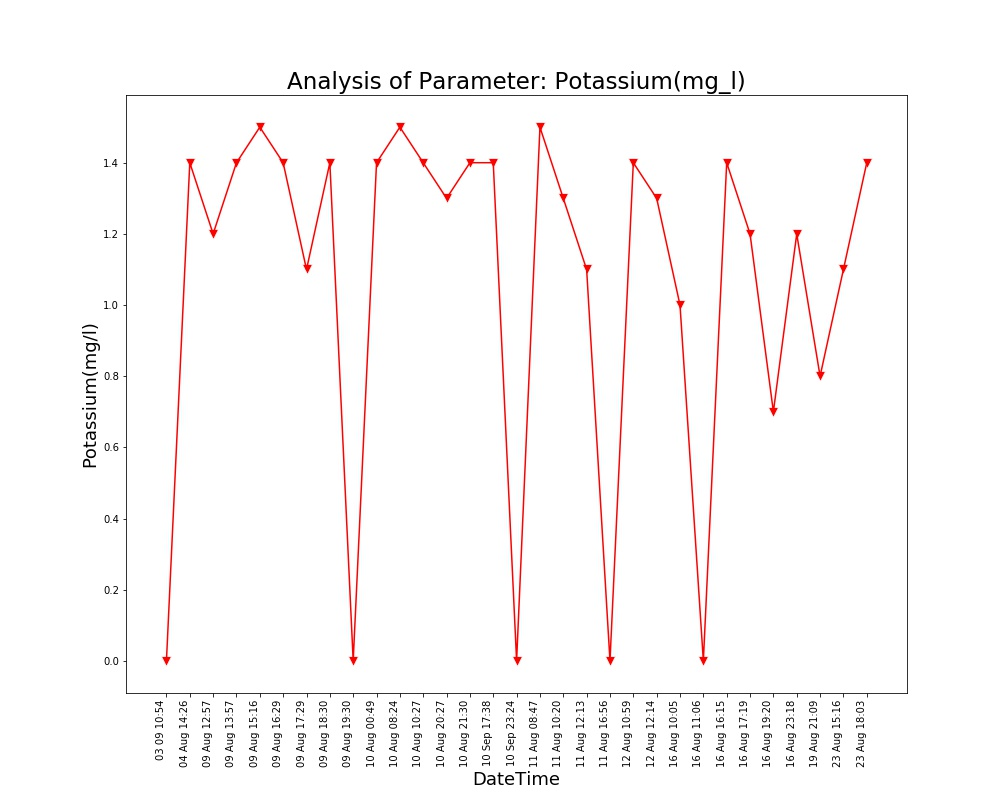

Source data for this figure (header and first rows):
Unnamed: 0, DateTime, Date, Time, Potassium(mg/l)
0.0, 04 Aug 14:26, 04 Aug 2021, 14:26:24, 1.4
1.0, 09 Aug 12:57, 09 Aug 2021, 12:57:04, 1.2
2.0, 09 Aug 13:57, 09 Aug 2021, 13:57:19, 1.4
3.0, 09 Aug 15:16, 09 Aug 2021, 15:16:19, 1.5
4.0, 09 Aug 16:29, 09 Aug 2021, 16:29:24, 1.4
5.0, 09 Aug 17:29, 09 Aug 2021, 17:29:51, 1.1
6.0, 09 Aug 18:30, 09 Aug 2021, 18:30:16, 1.4
7.0, 09 Aug 19:30, 09 Aug 2021, 19:30:40, 0.0
8.0, 10 Aug 00:49, 10 Aug 2021, 00:49:39, 1.4
9.0, 10 Aug 08:24, 10 Aug 2021, 08:24:01, 1.5
10.0, 10 Aug 10:27, 10 Aug 2021, 10:27:28, 1.4
11.0, 10 Aug 20:27, 10 Aug 2021, 20:27:03, 1.3
12.0, 10 Aug 21:30, 10 Aug 2021, 21:30:23, 1.4
13.0, 11 Aug 08:47, 11 Aug 2021, 08:47:06, 1.5
14.0, 11 Aug 10:20, 11 Aug 2021, 10:20:04, 1.3
15.0, 11 Aug 12:13, 11 Aug 2021, 12:13:36, 1.1
16.0, 11 Aug 16:56, 11 Aug 2021, 16:56:21, 0.0
17.0, 12 Aug 10:59, 12 Aug 2021, 10:59:37, 1.4
18.0, 12 Aug 12:14, 12 Aug 2021, 12:14:31, 1.3
19.0, 16 Aug 10:05, 16 Aug 2021, 10:05:25, 1.0
20.0, 16 Aug 11:06, 16 Aug 2021, 11:06:03, 0.0
21.0, 16 Aug 16:15, 16 Aug 2021, 16:15:54, 1.4
22.0, 16 Aug 17:19, 16 Aug 2021, 17:19:32, 1.2
23.0, 16 Aug 19:20, 16 Aug 2021, 19:20:17, 0.7
24.0, 16 Aug 23:18, 16 Aug 2021, 23:18:09, 1.2
25.0, 19 Aug 21:09, 19 Aug 2021, 21:09:25, 0.8
26.0, 23 Aug 15:16, 23 Aug 2021, 15:16:38, 1.1
, 23 Aug 18:03, 23 Aug 2021, 18:03:46, 1.4
, 03 09 10:54, 03 Sep 2021, 10:54:46, 0.0
, 10 Sep 17:38, 10 Sep 2021, 17:38:26, 1.4
, 10 Sep 23:24, 10 Sep 2021, 23:24:03, 0.0
